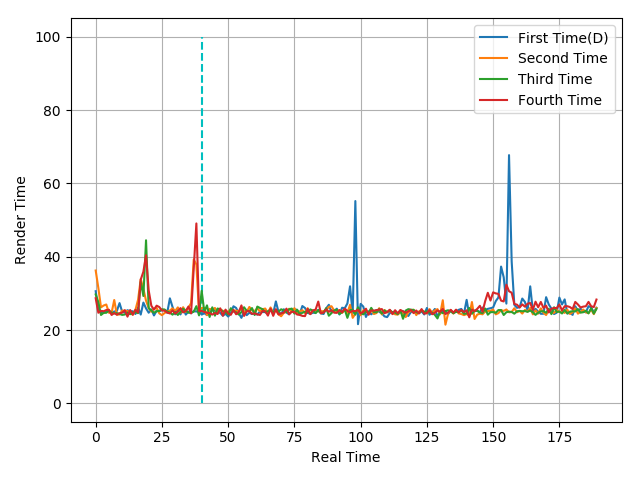

The file beside this chart, header and first rows:
30.61, 25.44, 24.95, 24.79, 25.14, 25.19, 24.85, 25.03, 25.24, 27.36, 24.98, 24.79, 25.42, 25.1, 25.14, 24.39, 26.09, 24.23, 27.5, 25.92, 24.74, 25.63, 23.99, 25.28
36.25, 31.51, 26.2, 26.7, 26.98, 24.72, 24.7, 28.21, 24.19, 24.26, 25.34, 25.23, 25.2, 24.74, 24.17, 25.51, 28.29, 33.93, 31.27, 28.01, 26.04, 25, 25.81, 26.06
29.73, 27.63, 24.12, 24.69, 24.72, 25.28, 24.75, 24.57, 24.62, 24.42, 24.14, 24.25, 24.78, 24.33, 24.84, 24.89, 24.61, 33.14, 29.3, 44.5, 25.98, 25.36, 24.73, 25.15
28.69, 24.73, 25.24, 25.14, 25.47, 25.54, 24.12, 24.63, 24.21, 24.59, 24.75, 25.44, 23.66, 25.47, 24.2, 25.55, 24.78, 33.77, 35.92, 40.41, 30.83, 26.64, 25.59, 26.66
